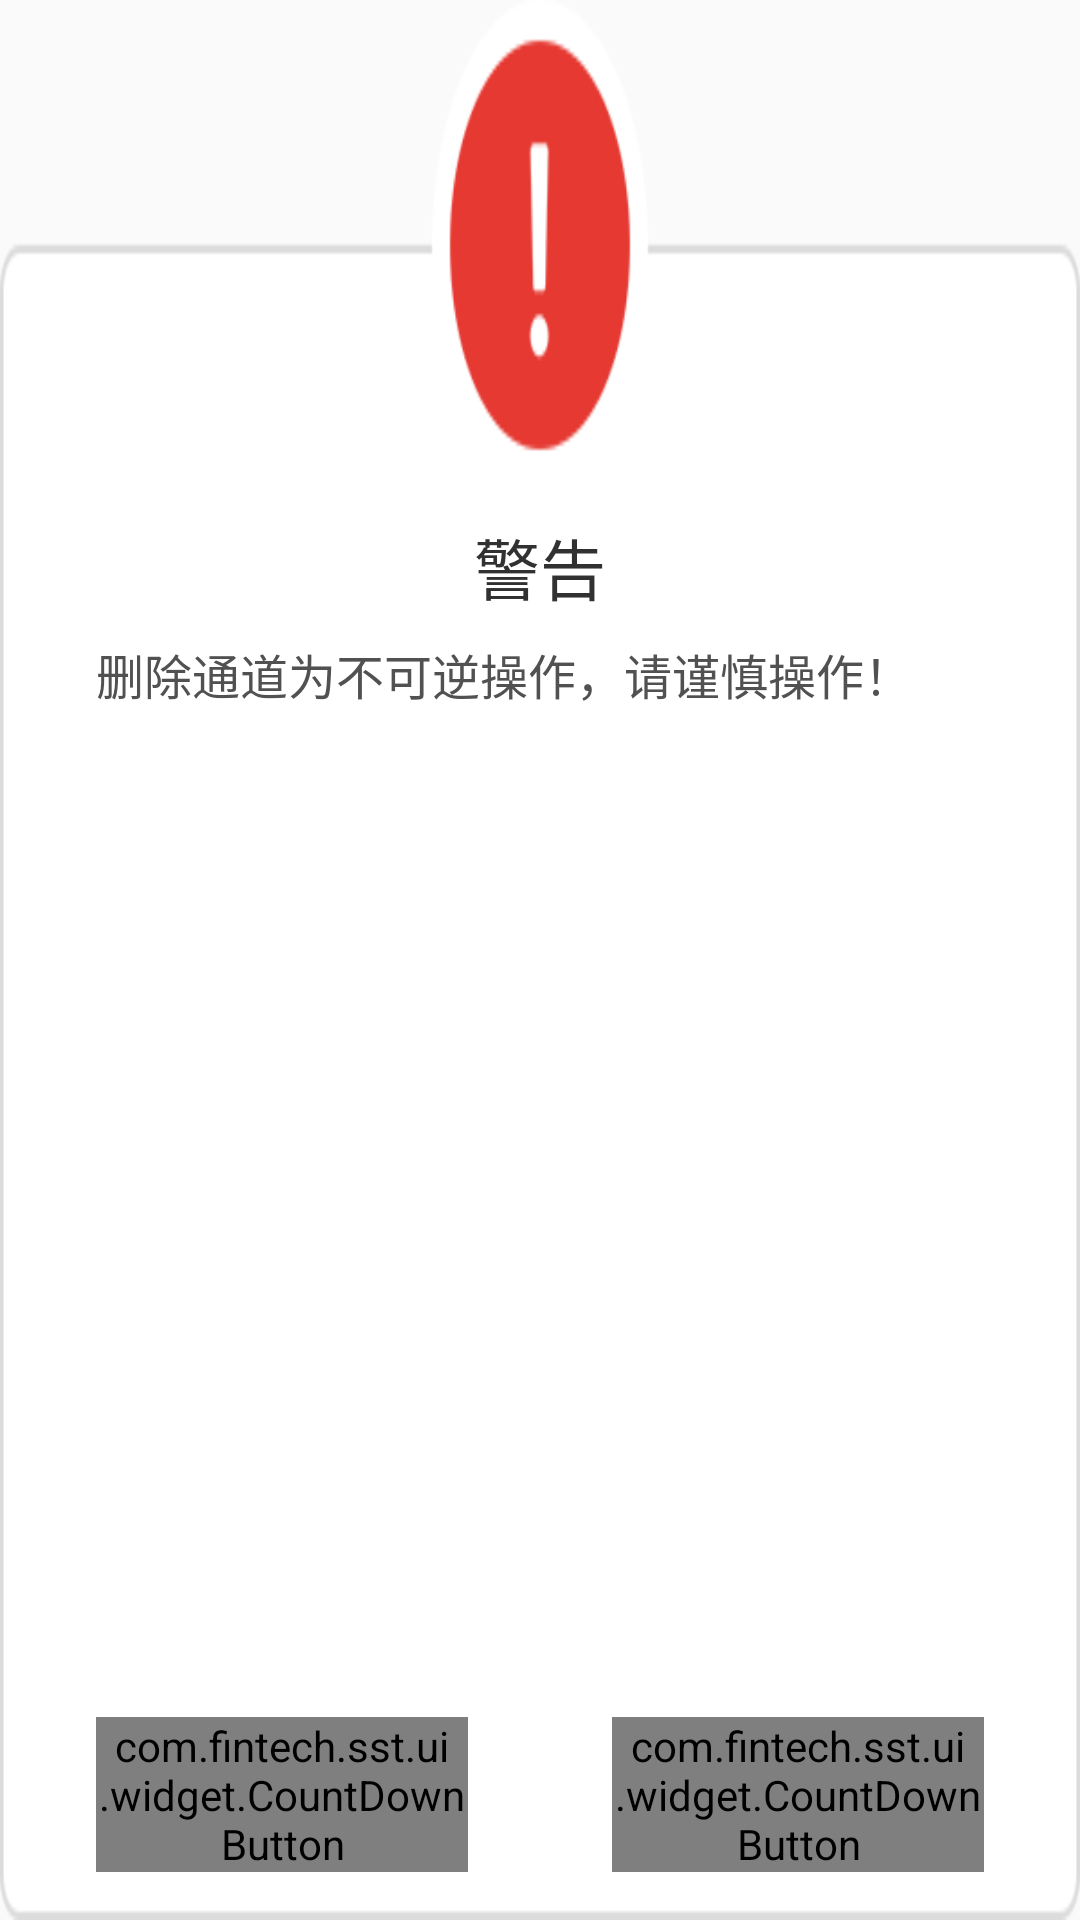

Android layout source for this screen:
<!-- AndroidManifest.xml: application theme AppTheme -->
<!-- res/layout/dlg_aisle_manager.xml -->
<?xml version="1.0" encoding="utf-8"?>
<android.support.constraint.ConstraintLayout xmlns:android="http://schemas.android.com/apk/res/android"
    xmlns:app="http://schemas.android.com/apk/res-auto"
    xmlns:tools="http://schemas.android.com/tools"
    android:layout_width="match_parent"
    android:layout_height="240dp"
    android:background="@mipmap/bg_dlg_aisle_manager">

    <com.fintech.sst.ui.widget.CountDownButton
        android:id="@+id/btnRefresh"
        style="?android:attr/borderlessButtonStyle"
        android:layout_width="0dp"
        android:layout_height="wrap_content"
        android:layout_marginBottom="16dp"
        android:layout_marginEnd="32dp"
        android:layout_marginStart="32dp"
        android:background="@drawable/btn_order_aisle_manager"
        android:text="刷新通道"
        android:textColor="@color/white"
        app:layout_constraintBottom_toBottomOf="parent"
        app:layout_constraintEnd_toEndOf="parent"
        app:layout_constraintHorizontal_chainStyle="spread"
        app:layout_constraintStart_toEndOf="@+id/btnDel" />

    <com.fintech.sst.ui.widget.CountDownButton
        android:id="@+id/btnDel"
        style="?android:attr/borderlessButtonStyle"
        android:layout_width="0dp"
        android:layout_height="wrap_content"
        android:layout_marginEnd="16dp"
        android:layout_marginStart="32dp"
        android:background="@drawable/btn_setting_aisle_manager"
        android:text="删除通道"
        android:textColor="@color/colorPrimary"
        app:layout_constraintEnd_toStartOf="@+id/btnRefresh"
        app:layout_constraintStart_toStartOf="parent"
        app:layout_constraintTop_toTopOf="@+id/btnRefresh" />

    <TextView
        android:id="@+id/textView"
        android:layout_width="0dp"
        android:layout_height="wrap_content"
        android:gravity="center"
        android:text="警告"
        android:textColor="#313131"
        android:textSize="22sp"
        app:layout_constraintEnd_toEndOf="@+id/btnRefresh"
        app:layout_constraintStart_toStartOf="@+id/btnDel"
        app:layout_constraintTop_toTopOf="@+id/guideline" />

    <TextView
        android:id="@+id/textView7"
        android:layout_width="0dp"
        android:layout_height="wrap_content"
        android:layout_marginTop="8dp"
        android:text="@string/warning_aisle"
        android:textColor="#515151"
        android:textSize="16sp"
        app:layout_constraintEnd_toEndOf="@+id/textView"
        app:layout_constraintStart_toStartOf="@+id/textView"
        app:layout_constraintTop_toBottomOf="@+id/textView" />

    <android.support.constraint.Guideline
        android:id="@+id/guideline"
        android:layout_width="wrap_content"
        android:layout_height="wrap_content"
        android:orientation="horizontal"
        app:layout_constraintGuide_percent="0.27" />
</android.support.constraint.ConstraintLayout>
<!-- resources referenced by this layout -->
<resources>
  <color name="colorPrimary">#277de5</color>
  <color name="white">#ffffff</color>
  <!-- drawable btn_order_aisle_manager (drawable) -->
  <?xml version="1.0" encoding="utf-8"?>
  <selector xmlns:android="http://schemas.android.com/apk/res/android">
      <item android:state_enabled="false" android:drawable="@drawable/shape_order_aisle_manager_disable"/>
      <item android:state_enabled="true" android:drawable="@drawable/shape_order_aisle_manager_normal"/>
  </selector>
  <!-- drawable btn_setting_aisle_manager (drawable) -->
  <?xml version="1.0" encoding="utf-8"?>
  <selector xmlns:android="http://schemas.android.com/apk/res/android">
      <item android:state_enabled="false" android:drawable="@drawable/shape_setting_aisle_manager_disable"/>
      <item android:state_enabled="true" android:drawable="@drawable/shape_setting_aisle_manager_normal"/>
  </selector>
  <!-- mipmap bg_dlg_aisle_manager: png bitmap (mipmap-xhdpi, 8021 bytes) -->
  <string name="warning_aisle">删除通道为不可逆操作，请谨慎操作！</string>
  <style name="AppTheme" parent="Theme.Design.Light.NoActionBar">
          
          <item name="colorPrimary">@color/colorPrimary</item>
          <item name="colorPrimaryDark">@color/colorPrimaryDark</item>
          <item name="colorAccent">@color/colorAccent</item>
      </style>
  <!-- drawable shape_order_aisle_manager_disable (drawable) -->
  <?xml version="1.0" encoding="utf-8"?>
  <shape xmlns:android="http://schemas.android.com/apk/res/android"
      android:shape="rectangle"
      >
      <corners android:radius="3dp"/>
      <solid android:color="@color/disable"/>
  </shape>
  <!-- drawable shape_order_aisle_manager_normal (drawable) -->
  <?xml version="1.0" encoding="utf-8"?>
  <shape xmlns:android="http://schemas.android.com/apk/res/android"
      android:shape="rectangle"
      >
      <corners android:radius="3dp"/>
      <solid android:color="@color/colorPrimary"/>
  </shape>
  <!-- drawable shape_setting_aisle_manager_disable (drawable) -->
  <?xml version="1.0" encoding="utf-8"?>
  <shape xmlns:android="http://schemas.android.com/apk/res/android"
      android:shape="rectangle"
      >
      <corners android:radius="3dp"/>
      <solid android:color="@color/disable"/>
      <stroke android:color="@color/disable"
          android:width="1dp"/>
  </shape>
  <!-- drawable shape_setting_aisle_manager_normal (drawable) -->
  <?xml version="1.0" encoding="utf-8"?>
  <shape xmlns:android="http://schemas.android.com/apk/res/android"
      android:shape="rectangle"
      >
      <corners android:radius="3dp"/>
      <solid android:color="@color/white"/>
      <stroke android:color="@color/colorPrimary"
          android:width="1dp"/>
  </shape>
  <color name="colorPrimaryDark">#3d86dd</color>
  <color name="colorAccent">#f39900</color>
  <color name="disable">#cbcaca</color>
</resources>
